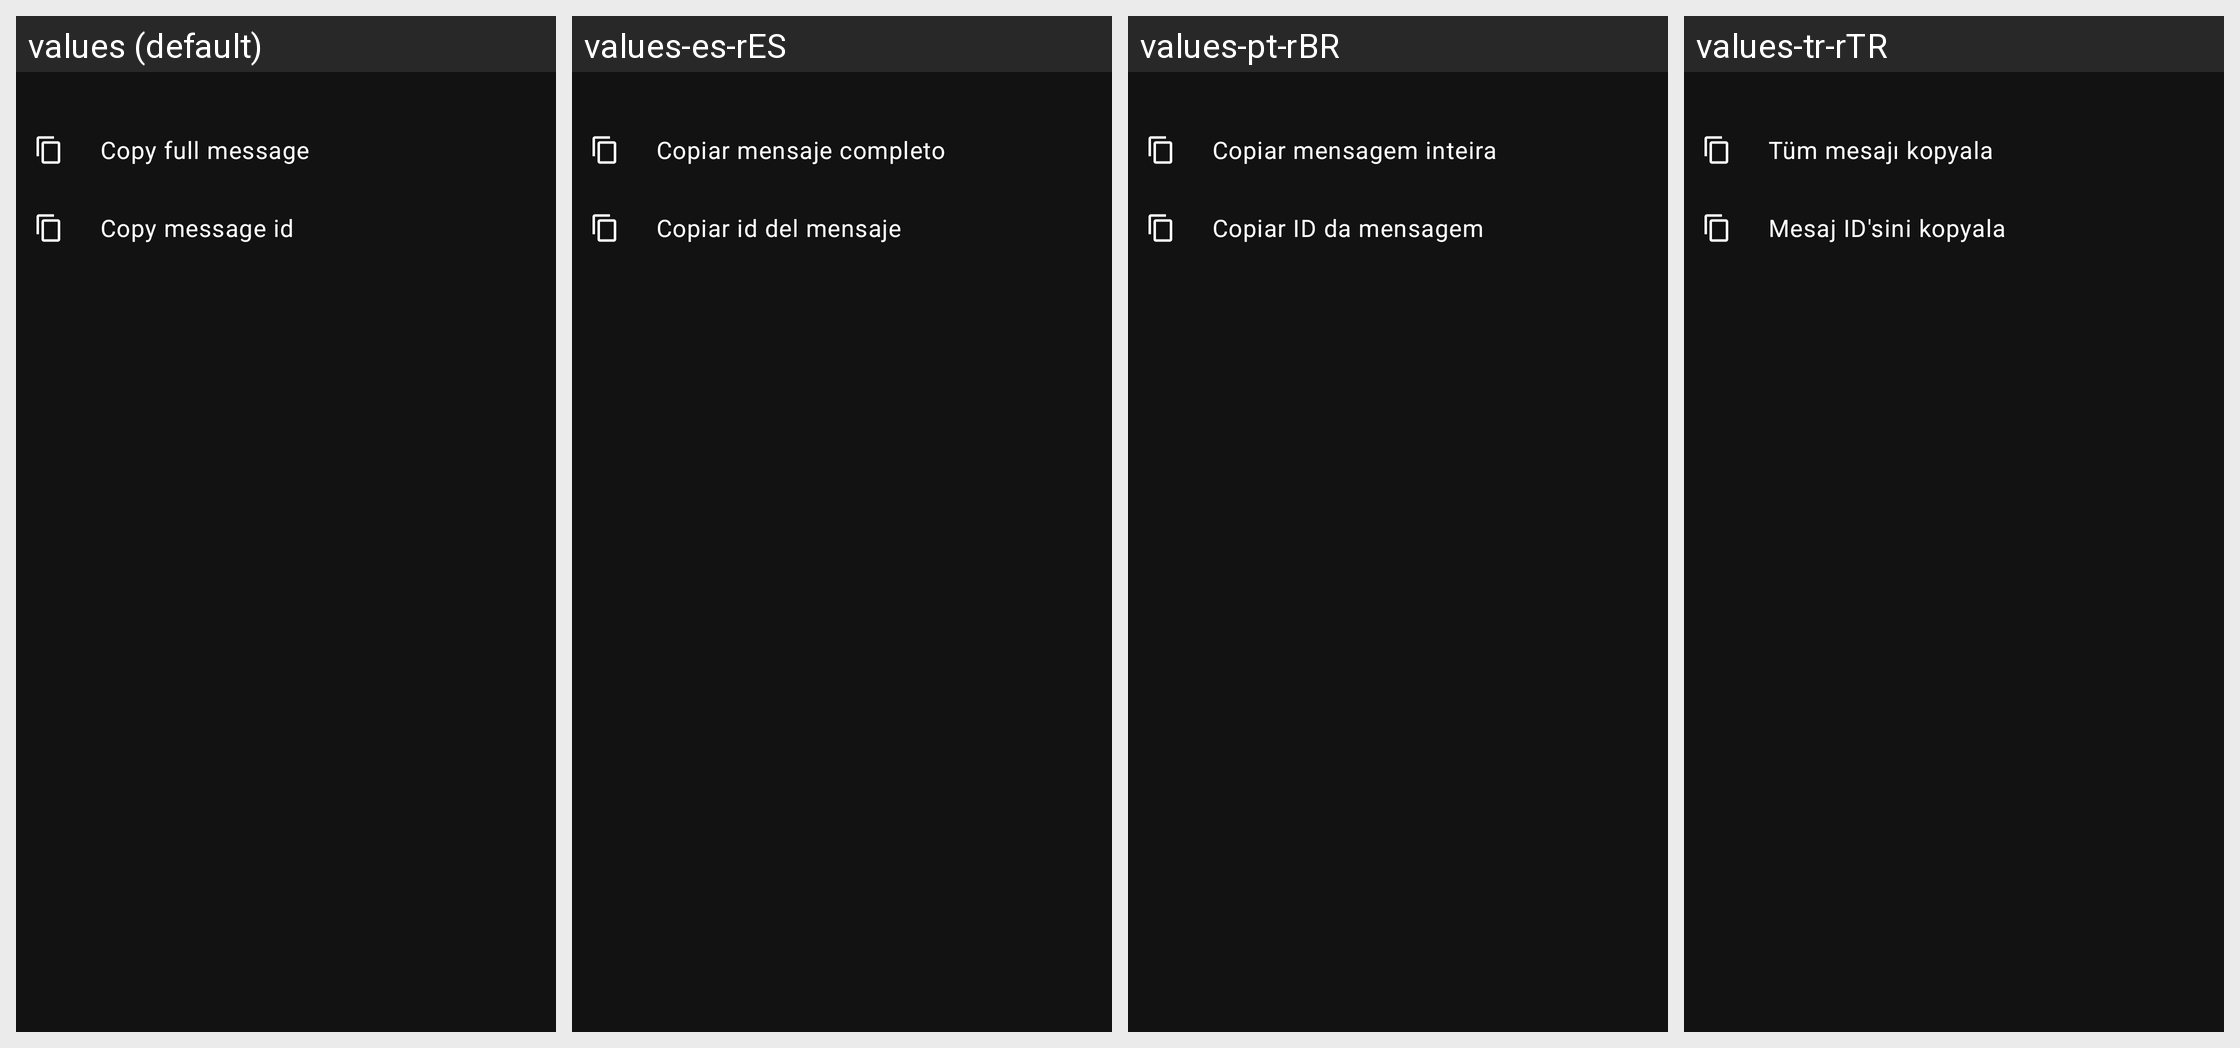

Here is an Android app screen in its default locale and in the app's own translations. Write out the translated-string differences for the strings that appear on this screen.
Android screen res/layout/more_actions_message_bottomsheet.xml rendered under 4 locales, left to right: values (default), values-es-rES, values-pt-rBR, values-tr-rTR. Device: Nexus 5 (rendered at 1080×1920; each locale shown at half size, 540×960, under a caption strip naming it); theme AppTheme.
Other locales in the repository, not shown: values-ar, values-be-rBY, values-ca, values-ca-rES, values-cs, values-cs-rCZ, values-cz, values-de-rDE, values-en, values-en-rAU, values-en-rGB, values-en-rUS, values-fa-rIR, values-fi-rFI, values-fr-rFR, values-hu-rHU, values-in-rID, values-it, values-ja-rJP, values-kk-rKZ, values-nl-rNL, values-or-rIN, values-pl-rPL, values-pt-rPT, values-ru-rRU, values-sr, values-sr-rCS, values-uk-rUA, values-zh-rTW.
Strings drawn on this screen, with the default value and each locale's value (text and hints the layout hard-codes, and strings that could not be matched under every locale, appear in the picture but are not listed):

message_copy_full
  values: Copy full message
  values-es-rES: Copiar mensaje completo
  values-pt-rBR: Copiar mensagem inteira
  values-tr-rTR: Tüm mesajı kopyala

message_copy_id
  values: Copy message id
  values-es-rES: Copiar id del mensaje
  values-pt-rBR: Copiar ID da mensagem
  values-tr-rTR: Mesaj ID'sini kopyala
